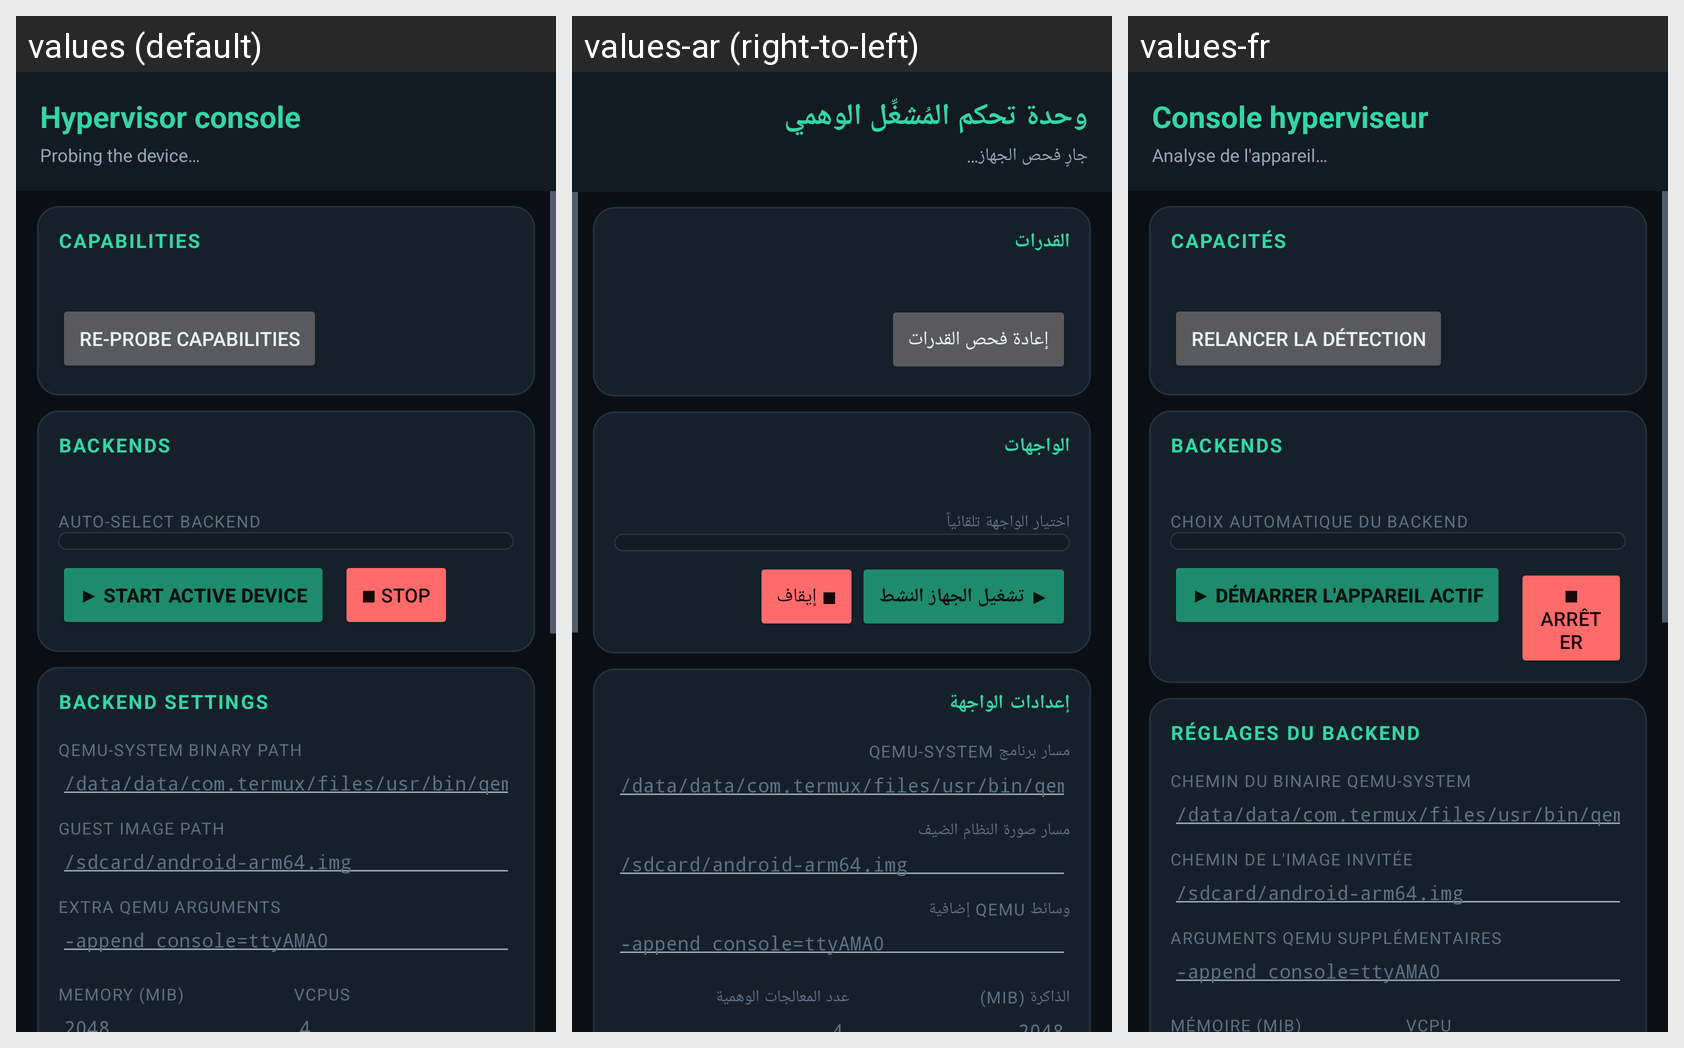

For this localized Android screen grid, give each drawn string resource with its value in every locale shown.
Android screen res/layout/activity_console.xml rendered under 3 locales, left to right: values (default), values-ar (right-to-left), values-fr. Device: Nexus 5 (rendered at 1080×1920; each locale shown at half size, 540×960, under a caption strip naming it); theme NeurioTheme.
Strings drawn on this screen, with the default value and each locale's value (text and hints the layout hard-codes, and strings that could not be matched under every locale, appear in the picture but are not listed):

console_title
  values: Hypervisor console
  values-ar: وحدة تحكم المُشغِّل الوهمي
  values-fr: Console hyperviseur

console_probing
  values: Probing the device…
  values-ar: جارٍ فحص الجهاز…
  values-fr: Analyse de l'appareil…

console_capabilities
  values: Capabilities
  values-ar: القدرات
  values-fr: Capacités

console_probe
  values: Re-probe capabilities
  values-ar: إعادة فحص القدرات
  values-fr: Relancer la détection

console_backends
  values: Backends
  values-ar: الواجهات
  values-fr: Backends

console_auto
  values: Auto-select backend
  values-ar: اختيار الواجهة تلقائياً
  values-fr: Choix automatique du backend

console_start
  values: ▶ Start active device
  values-ar: ▶ تشغيل الجهاز النشط
  values-fr: ▶ Démarrer l'appareil actif

console_stop
  values: ■ Stop
  values-ar: ■ إيقاف
  values-fr: ■ Arrêter

console_backend_settings
  values: Backend settings
  values-ar: إعدادات الواجهة
  values-fr: Réglages du backend

console_qemu_binary
  values: qemu-system binary path
  values-ar: مسار برنامج qemu-system
  values-fr: Chemin du binaire qemu-system

console_qemu_image
  values: Guest image path
  values-ar: مسار صورة النظام الضيف
  values-fr: Chemin de l'image invitée

console_qemu_extra
  values: Extra qemu arguments
  values-ar: وسائط qemu إضافية
  values-fr: Arguments qemu supplémentaires
